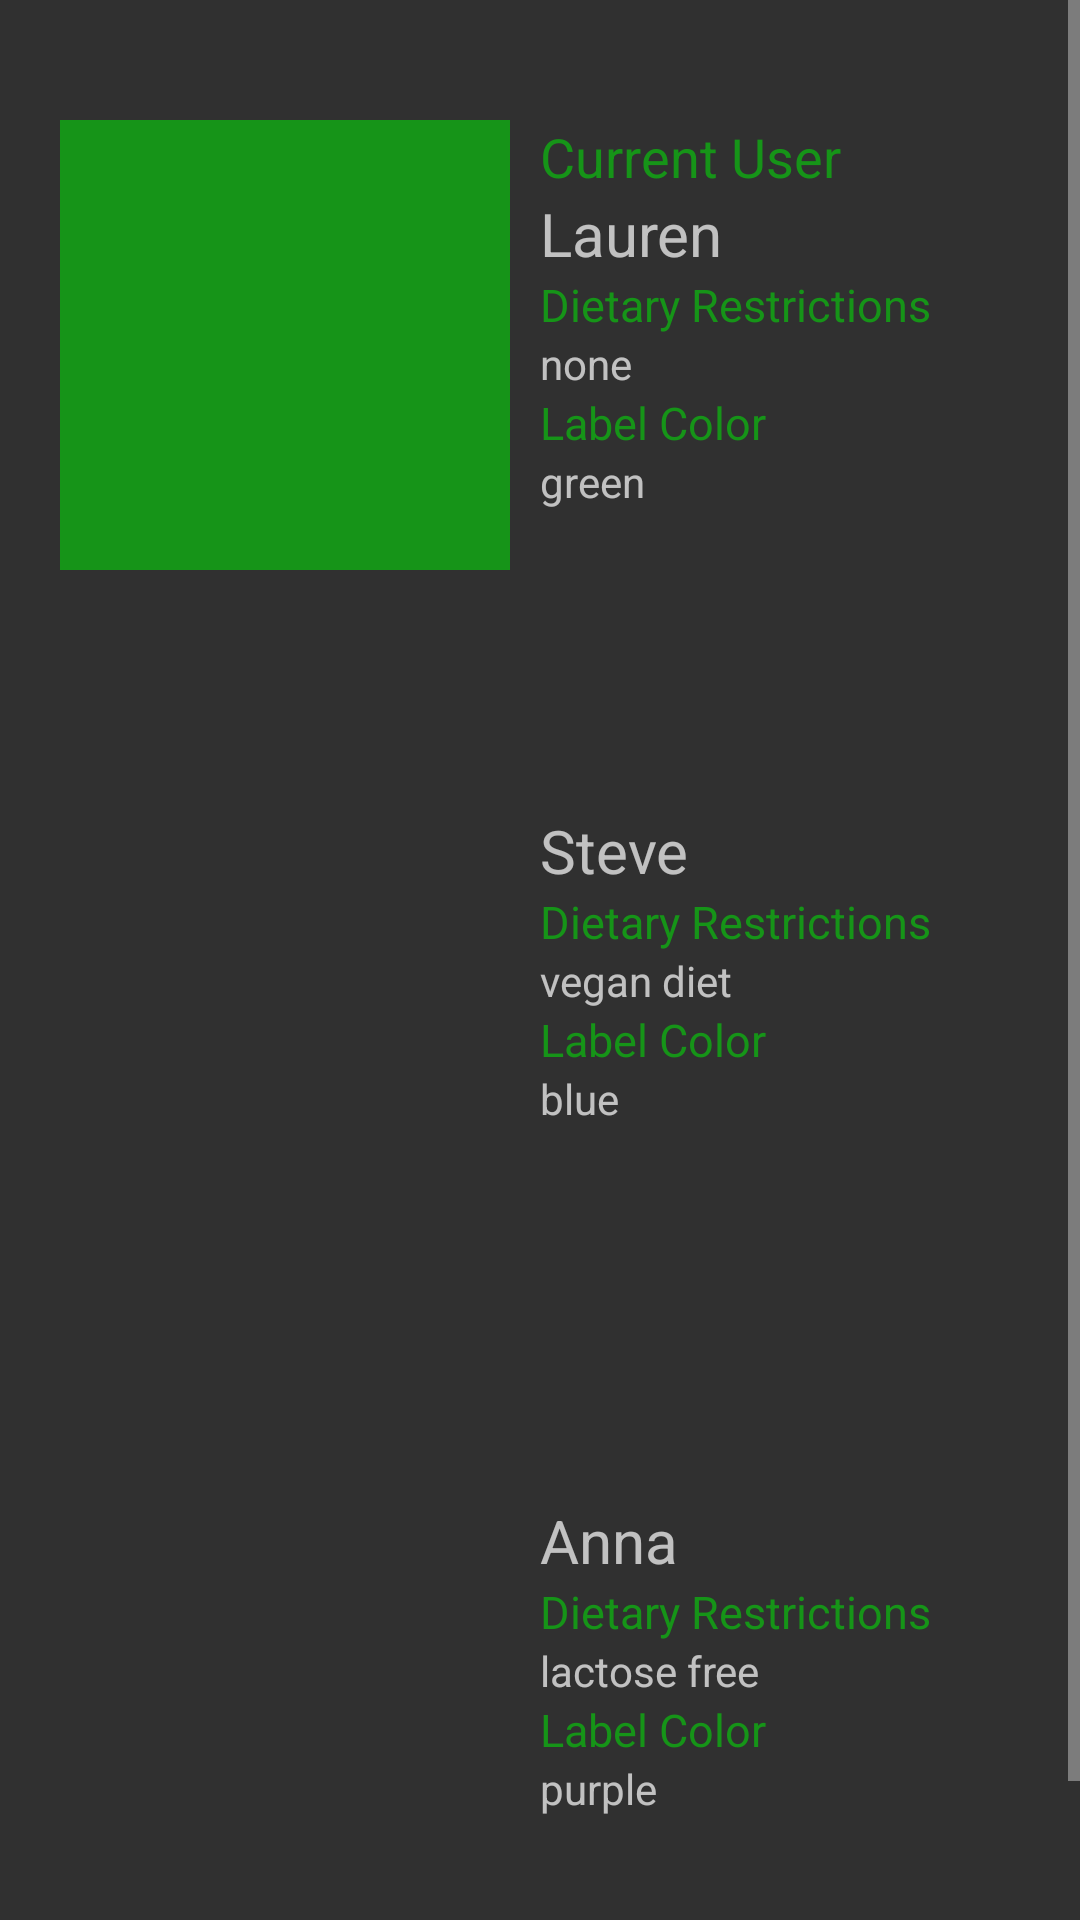

Produce the Android XML layout that renders to this screen, including the resource entries it uses.
<!-- AndroidManifest.xml: application theme Theme.AppCompat.NoActionBar -->
<!-- res/layout/fragment_users.xml -->
<?xml version="1.0" encoding="utf-8"?>
<RelativeLayout xmlns:android="http://schemas.android.com/apk/res/android"
    android:layout_width="match_parent"
    android:layout_height="match_parent">


    <ScrollView
        android:layout_width="match_parent"
        android:layout_height="match_parent">

        <LinearLayout
            android:layout_width="match_parent"
            android:layout_height="match_parent"
            android:orientation="vertical">


            <LinearLayout
                android:layout_width="match_parent"
                android:layout_height="wrap_content"
                android:orientation="horizontal"
                android:layout_marginTop="40dp"
                android:layout_marginBottom="40dp"
                android:layout_marginLeft="20dp"
                android:layout_marginRight="20dp"
                >

                <LinearLayout
                    android:layout_width="match_parent"
                    android:layout_height="wrap_content"
                    android:orientation="vertical"
                    android:layout_weight="1">

                    <ImageView
                        android:layout_width="150dp"
                        android:layout_height="150dp"
                        android:padding="5dp"
                        android:background="@color/colorPrimary"
                        android:src="@drawable/default_user_image"/>



                </LinearLayout>

                <LinearLayout
                    android:layout_width="match_parent"
                    android:layout_height="wrap_content"
                    android:orientation="vertical"
                    android:layout_weight="1">



                    <TextView
                        android:layout_width="wrap_content"
                        android:layout_height="wrap_content"
                        android:text="Current User"
                        android:textColor="@color/colorPrimary"
                        android:textSize="18sp"/>


                    <TextView
                        android:layout_width="wrap_content"
                        android:layout_height="wrap_content"
                        android:text="Lauren"
                        android:textSize="20sp"/>

                    <TextView
                        android:layout_width="wrap_content"
                        android:layout_height="wrap_content"
                        android:text="Dietary Restrictions"
                        android:textColor="@color/colorPrimary"
                        android:textSize="15sp"/>

                    <TextView
                        android:layout_width="wrap_content"
                        android:layout_height="wrap_content"
                        android:text="none"/>

                    <TextView
                        android:layout_width="wrap_content"
                        android:layout_height="wrap_content"
                        android:text="Label Color"
                        android:textColor="@color/colorPrimary"
                        android:textSize="15sp"/>

                    <TextView
                        android:layout_width="wrap_content"
                        android:layout_height="wrap_content"
                        android:text="green"/>


                </LinearLayout>
            </LinearLayout>







            <LinearLayout
                android:layout_width="match_parent"
                android:layout_height="wrap_content"
                android:layout_marginTop="40dp"
                android:layout_marginBottom="40dp"
                android:layout_marginLeft="20dp"
                android:layout_marginRight="20dp"
                android:orientation="horizontal">


                <LinearLayout
                    android:layout_width="match_parent"
                    android:layout_height="wrap_content"
                    android:orientation="vertical"
                    android:layout_weight="1">

                    <ImageView
                        android:layout_width="150dp"
                        android:layout_height="150dp"
                        android:src="@drawable/default_user_image"/>



                </LinearLayout>

                <LinearLayout
                    android:layout_width="match_parent"
                    android:layout_height="wrap_content"
                    android:orientation="vertical"
                    android:layout_weight="1">


                    <TextView
                        android:layout_width="wrap_content"
                        android:layout_height="wrap_content"
                        android:text="Steve"
                        android:textSize="20sp"/>

                    <TextView
                        android:layout_width="wrap_content"
                        android:layout_height="wrap_content"
                        android:text="Dietary Restrictions"
                        android:textColor="@color/colorPrimary"
                        android:textSize="15sp"/>

                    <TextView
                        android:layout_width="wrap_content"
                        android:layout_height="wrap_content"
                        android:text="vegan diet"/>

                    <TextView
                        android:layout_width="wrap_content"
                        android:layout_height="wrap_content"
                        android:text="Label Color"
                        android:textColor="@color/colorPrimary"
                        android:textSize="15sp"/>

                    <TextView
                        android:layout_width="wrap_content"
                        android:layout_height="wrap_content"
                        android:text="blue"/>


                </LinearLayout>


            </LinearLayout>





            <LinearLayout
                android:layout_width="match_parent"
                android:layout_height="wrap_content"
                android:layout_marginTop="40dp"
                android:layout_marginBottom="40dp"
                android:layout_marginLeft="20dp"
                android:layout_marginRight="20dp"
                android:orientation="horizontal">


                <LinearLayout
                    android:layout_width="match_parent"
                    android:layout_height="wrap_content"
                    android:orientation="vertical"
                    android:layout_weight="1">

                    <ImageView
                        android:layout_width="150dp"
                        android:layout_height="150dp"
                        android:src="@drawable/default_user_image"/>



                </LinearLayout>

                <LinearLayout
                    android:layout_width="match_parent"
                    android:layout_height="wrap_content"
                    android:orientation="vertical"
                    android:layout_weight="1">


                    <TextView
                        android:layout_width="wrap_content"
                        android:layout_height="wrap_content"
                        android:text="Anna"
                        android:textSize="20sp"/>

                    <TextView
                        android:layout_width="wrap_content"
                        android:layout_height="wrap_content"
                        android:text="Dietary Restrictions"
                        android:textColor="@color/colorPrimary"
                        android:textSize="15sp"/>

                    <TextView
                        android:layout_width="wrap_content"
                        android:layout_height="wrap_content"
                        android:text="lactose free"/>

                    <TextView
                        android:layout_width="wrap_content"
                        android:layout_height="wrap_content"
                        android:text="Label Color"
                        android:textColor="@color/colorPrimary"
                        android:textSize="15sp"/>

                    <TextView
                        android:layout_width="wrap_content"
                        android:layout_height="wrap_content"
                        android:text="purple"/>


                </LinearLayout>


            </LinearLayout>




        </LinearLayout>







    </ScrollView>




</RelativeLayout>
<!-- resources referenced by this layout -->
<resources>
  <color name="colorPrimary">#169418</color>
</resources>
